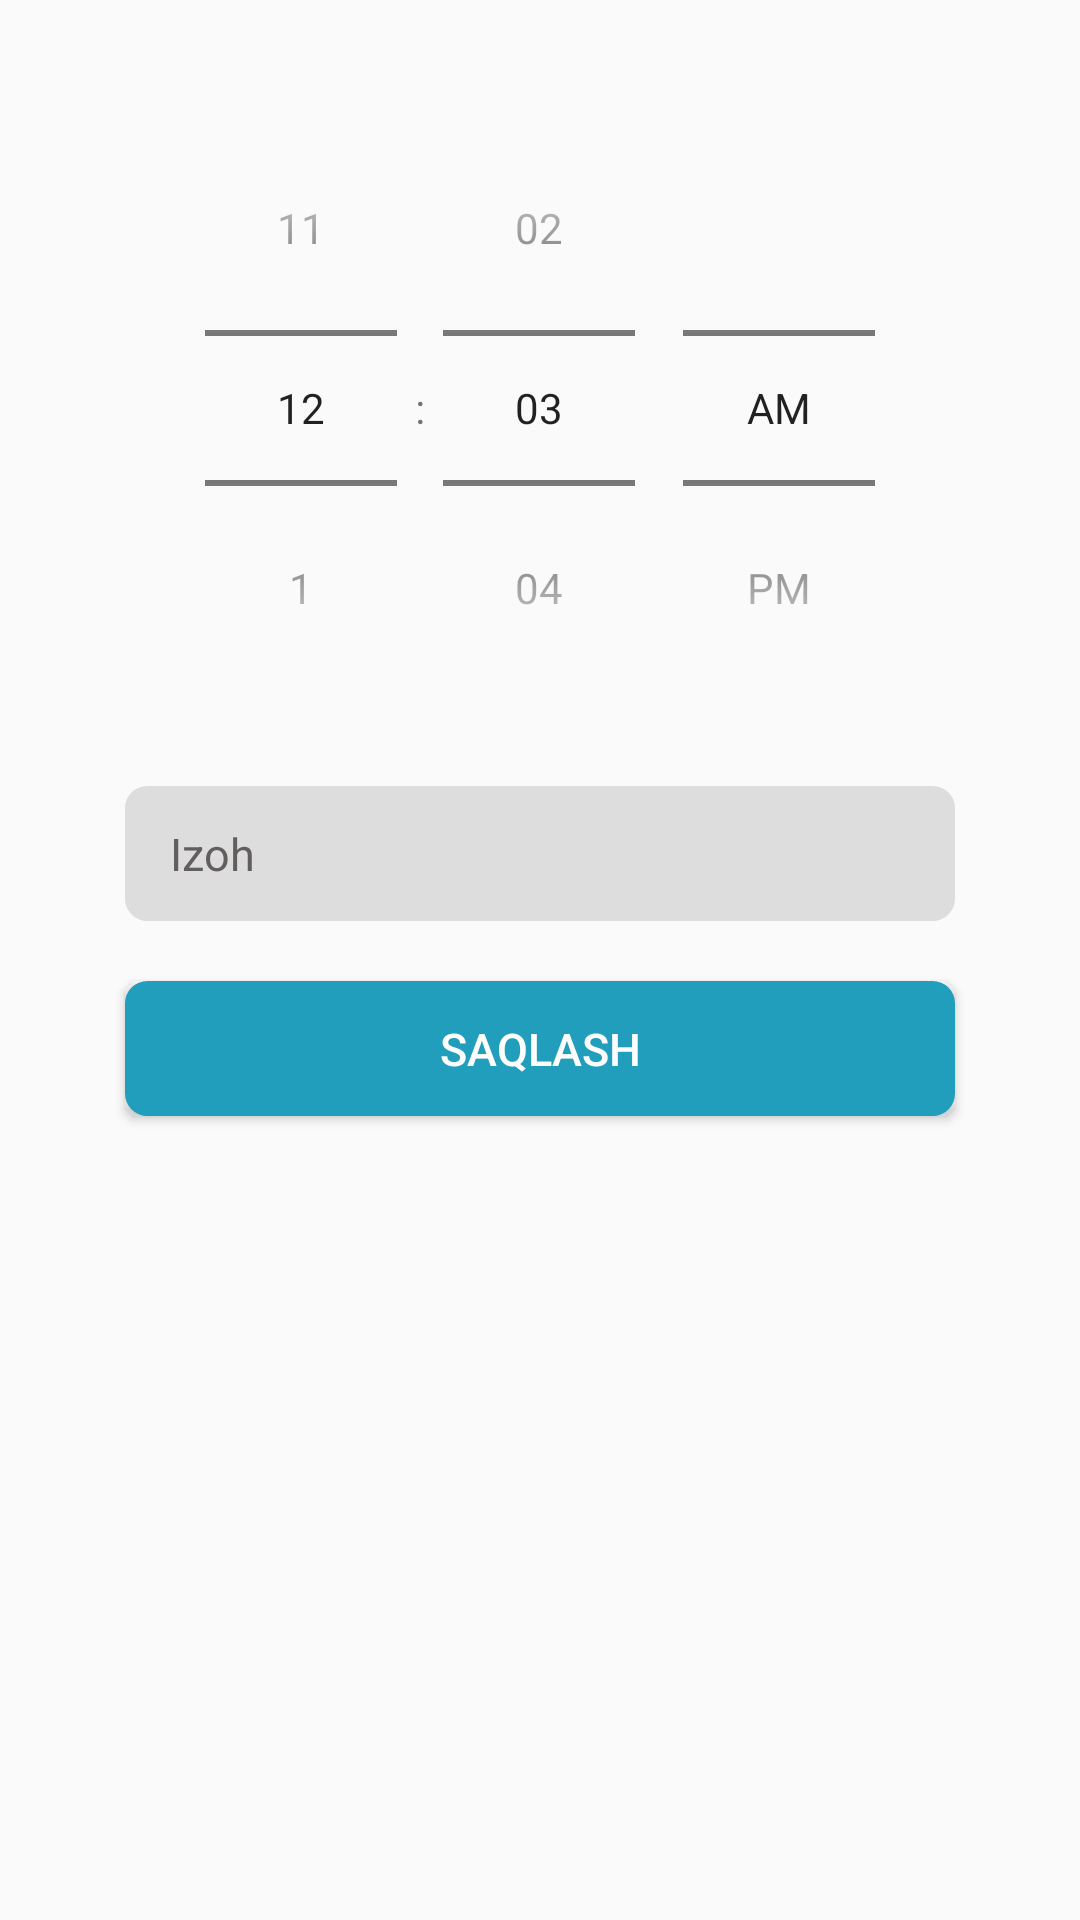

Produce the Android XML layout that renders to this screen, including the resource entries it uses.
<!-- AndroidManifest.xml: application theme Theme.AlarmClock -->
<!-- res/layout/add_item.xml -->
<?xml version="1.0" encoding="utf-8"?>
<androidx.constraintlayout.widget.ConstraintLayout xmlns:android="http://schemas.android.com/apk/res/android"
    android:layout_width="match_parent"
    android:layout_height="wrap_content"
    xmlns:app="http://schemas.android.com/apk/res-auto"
    xmlns:tools="http://schemas.android.com/tools">

    <LinearLayout
        android:layout_width="0dp"
        android:layout_height="wrap_content"
        android:paddingTop="10dp"
        android:orientation="vertical"
        app:layout_constraintEnd_toStartOf="@+id/guideline4"
        app:layout_constraintHorizontal_bias="1.0"
        app:layout_constraintStart_toStartOf="@+id/guideline3"
        app:layout_constraintTop_toTopOf="parent"
        tools:ignore="MissingConstraints">

        <TimePicker
            android:id="@+id/digitalClock"
            android:layout_width="wrap_content"
            android:layout_height="wrap_content"
            android:layout_gravity="center"
            android:layout_marginTop="20dp"
            android:timePickerMode="spinner"
            android:format24Hour="HH:mm:ss"
            android:textColor="@color/teal_700"
            android:textSize="50sp" />

        <EditText
            android:id="@+id/ediSamComment"
            android:layout_width="match_parent"
            android:layout_height="45dp"
            android:layout_marginTop="20dp"
            android:layout_marginStart="20dp"
            android:layout_marginEnd="20dp"
            android:background="@drawable/edit_text"
            android:hint="@string/izoh"
            android:inputType="text"
            android:paddingStart="15dp"
            android:textColorHint="#625E5E"
            android:textSize="15sp"
            tools:ignore="Autofill,RtlSymmetry" />

        <Button
            android:id="@+id/btnSamAdd"
            android:layout_width="match_parent"
            android:layout_height="45dp"
            android:layout_marginTop="20dp"
            android:layout_marginStart="20dp"
            android:layout_marginEnd="20dp"
            android:background="@drawable/button_fon"
            android:text="@string/saqlash"
            android:textColor="@color/white"
            android:textSize="15sp"
            tools:ignore="Autofill,RtlSymmetry" />
        <View
            android:layout_width="match_parent"
            android:layout_height="20dp" />

    </LinearLayout>

    <androidx.constraintlayout.widget.Guideline
        android:id="@+id/guideline3"
        android:layout_width="wrap_content"
        android:layout_height="wrap_content"
        android:orientation="vertical"
        app:layout_constraintGuide_percent="0.06" />

    <androidx.constraintlayout.widget.Guideline
        android:id="@+id/guideline4"
        android:layout_width="wrap_content"
        android:layout_height="wrap_content"
        android:orientation="vertical"
        app:layout_constraintGuide_percent="0.94" />


</androidx.constraintlayout.widget.ConstraintLayout>
<!-- resources referenced by this layout -->
<resources>
  <color name="teal_700">#023047</color>
  <color name="white">#FFFFFFFF</color>
  <!-- drawable button_fon (drawable) -->
  <?xml version="1.0" encoding="utf-8"?>
  <shape
      xmlns:android="http://schemas.android.com/apk/res/android"
      android:shape="rectangle">
      <solid android:color="@color/purple_700" />
      <corners android:radius="5dp" />
      <stroke
          android:width="5dp"
          android:color="@color/purple_700" />
  </shape>
  <!-- drawable edit_text (drawable) -->
  <?xml version="1.0" encoding="utf-8"?>
  <shape
      xmlns:android="http://schemas.android.com/apk/res/android"
      android:shape="rectangle">
      <solid android:color="@color/edit_text" />
      <corners android:radius="5dp" />
      <stroke
          android:width="5dp"
          android:color="@color/edit_text" />
  </shape>
  <string name="izoh">Izoh</string>
  <string name="saqlash">Saqlash</string>
  <style name="Theme.AlarmClock" parent="Theme.AppCompat.Light.DarkActionBar">
          
          <item name="colorPrimary">@color/purple_500</item>
          <item name="colorPrimaryDark">@color/purple_700</item>
          <item name="colorAccent">@color/teal_200</item>
          
      </style>
  <color name="purple_700">#219EBC</color>
  <color name="edit_text">#DDDDDD</color>
  <color name="purple_500">#FF6200EE</color>
  <color name="teal_200">#FF03DAC5</color>
</resources>
